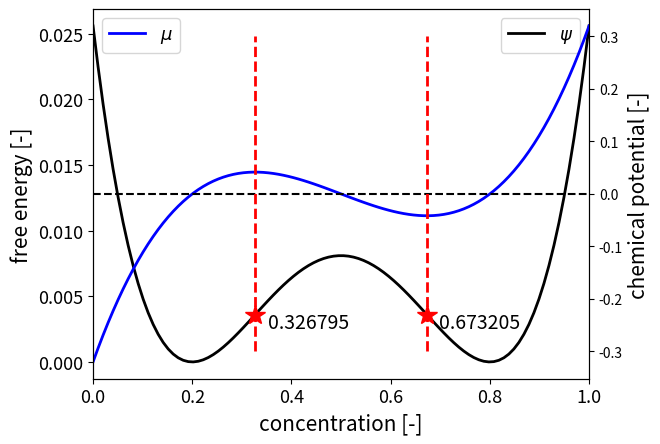

This chart was generated by the following Python code:
#!/usr/bin/env python3
'''
This script plot the double well free energy and its derivatives
[redacted]
@Date  : 2021.08.31
'''
import numpy as np
import matplotlib.pyplot as plt
from scipy.optimize import fsolve

def F(x,ca,cb,factor):
    return factor*(x-ca)**2*(x-cb)**2

def dF(x,ca,cb,factor):
    return factor*2*(x-ca)*(x-cb)*(2*x-ca-cb)

def d2F(x,ca,cb,factor):
    return 2*(ca**2+4*ca*cb-6*ca*x+cb**2-6*cb*x+6*x**2)

ca=0.2;cb=0.8;factor=1.0

c=np.linspace(0.0,1.0,100)
y0=np.linspace(0.0,0.0,100)
f=F(c,ca,cb,factor)
df=dF(c,ca,cb,factor)

##################################
### find the roots of f and mu
##################################
root1=fsolve(dF,[0.0,1.0],args=(ca,cb,factor))
root2=fsolve(d2F,[0.0,1.0],args=(ca,cb,factor))
print('roots for dF=0 : ',root1)
print('roots for d2F=0: ',root2)

fig, ax1 = plt.subplots()
ax1.plot(c,f,'k',label=r'$\psi$',linewidth=2.0)
ax1.set_ylabel('free energy [-]',fontsize=15)
ax1.set_xlabel('concentration [-]',fontsize=15)

### for spinodal points
x1=root2[0];y1=F(x1,ca,cb,factor)
txt='%g'%(x1)
ax1.text(x1+0.025,y1-0.001,txt,fontsize=14)
x2=root2[-1];y2=F(x2,ca,cb,factor)
txt='%g'%(x2)
ax1.text(x2+0.025,y2-0.001,txt,fontsize=14)

ax1.plot(x1,y1,'r*',markersize=15)
ax1.plot(x2,y2,'r*',markersize=15)

ax1.tick_params(axis='both', which='major', labelsize=13)

ax1.legend(loc=1,fontsize=13)

ax2 = ax1.twinx()
ax2.plot(c,df,'b',label=r'$\mu$',linewidth=2.0)
ax2.plot(c,y0,'k--')
ax2.legend(loc=2,fontsize=13)

x=np.linspace(root2[0],root2[0],50)
y=np.linspace(-0.3,0.3,50)
ax2.plot(x,y,'r--',linewidth=2.0)

x=np.linspace(root2[-1],root2[-1],50)
ax2.plot(x,y,'r--',linewidth=2.0)

ax2.set_ylabel('chemical potential [-]',fontsize=15)

ax2.set_xlim([0.0,1.0])

plt.show()
